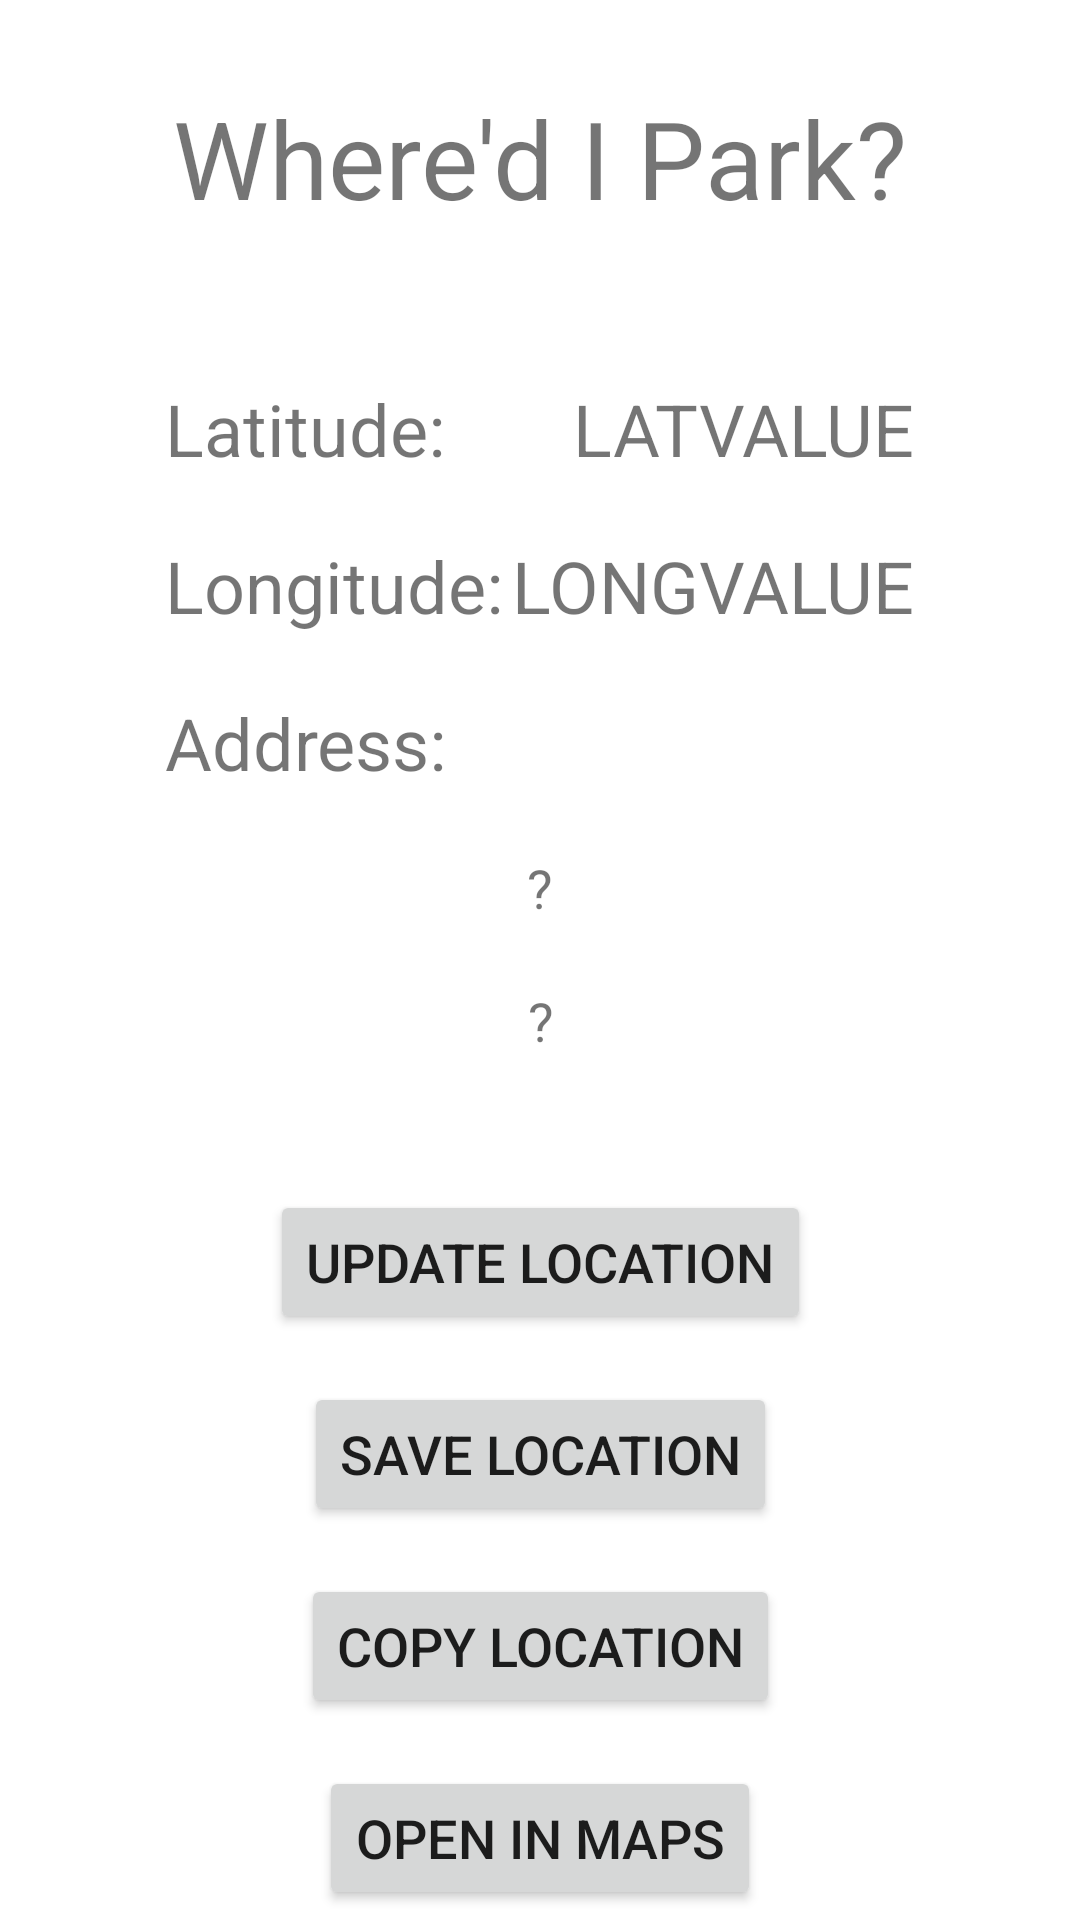

The Android layout XML behind this screen, and the referenced resources:
<!-- AndroidManifest.xml: application theme Theme.CIS357Project -->
<!-- res/layout/fragment_main.xml -->
<?xml version="1.0" encoding="utf-8"?>
<androidx.constraintlayout.widget.ConstraintLayout xmlns:android="http://schemas.android.com/apk/res/android"
    xmlns:app="http://schemas.android.com/apk/res-auto"
    xmlns:tools="http://schemas.android.com/tools"
    android:layout_width="match_parent"
    android:layout_height="match_parent"
    tools:context=".MainFragment">

    <TextView
        android:id="@+id/addressvalue_label2"
        android:layout_width="wrap_content"
        android:layout_height="wrap_content"
        android:layout_marginTop="20dp"
        android:text="@string/addressvalue_text"
        android:textAlignment="center"
        android:textSize="18sp"
        app:layout_constraintEnd_toEndOf="parent"
        app:layout_constraintHorizontal_bias="0.501"
        app:layout_constraintStart_toStartOf="parent"
        app:layout_constraintTop_toBottomOf="@+id/addressvalue_label" />

    <TextView
        android:id="@+id/title_label"
        android:layout_width="wrap_content"
        android:layout_height="wrap_content"
        android:layout_marginTop="8dp"
        android:text="@string/title_text"
        android:textSize="36sp"
        app:layout_constraintBottom_toBottomOf="parent"
        app:layout_constraintEnd_toEndOf="parent"
        app:layout_constraintLeft_toLeftOf="parent"
        app:layout_constraintRight_toRightOf="parent"
        app:layout_constraintStart_toStartOf="parent"
        app:layout_constraintTop_toTopOf="parent"
        app:layout_constraintVertical_bias="0.035" />

    <Button
        android:id="@+id/updatelocation_button"
        android:layout_width="wrap_content"
        android:layout_height="wrap_content"
        android:layout_marginTop="320dp"
        android:text="@string/updatebutton_text"
        android:textSize="18sp"
        app:layout_constraintEnd_toEndOf="parent"
        app:layout_constraintStart_toStartOf="parent"
        app:layout_constraintTop_toBottomOf="@+id/title_label" />

    <Button
        android:id="@+id/savelocation_button"
        android:layout_width="wrap_content"
        android:layout_height="wrap_content"
        android:layout_marginTop="16dp"
        android:text="@string/savebutton_text"
        android:textSize="18sp"
        app:layout_constraintEnd_toEndOf="parent"
        app:layout_constraintStart_toStartOf="parent"
        app:layout_constraintTop_toBottomOf="@+id/updatelocation_button" />

    <Button
        android:id="@+id/copylocation_button"
        android:layout_width="wrap_content"
        android:layout_height="wrap_content"
        android:layout_marginTop="16dp"
        android:text="@string/copybutton_text"
        android:textSize="18sp"
        app:layout_constraintEnd_toEndOf="parent"
        app:layout_constraintStart_toStartOf="parent"
        app:layout_constraintTop_toBottomOf="@+id/savelocation_button" />

    <TextView
        android:id="@+id/latitude_label"
        android:layout_width="wrap_content"
        android:layout_height="wrap_content"
        android:layout_marginStart="55dp"
        android:layout_marginTop="50dp"
        android:text="@string/latitudelabel_text"
        android:textSize="24sp"
        app:layout_constraintStart_toStartOf="parent"
        app:layout_constraintTop_toBottomOf="@+id/title_label" />

    <TextView
        android:id="@+id/longitude_label"
        android:layout_width="wrap_content"
        android:layout_height="wrap_content"
        android:layout_marginStart="55dp"
        android:layout_marginTop="20dp"
        android:text="@string/longitudelabel_text"
        android:textSize="24sp"
        app:layout_constraintStart_toStartOf="parent"
        app:layout_constraintTop_toBottomOf="@+id/latitude_label" />

    <TextView
        android:id="@+id/latvalue_label"
        android:layout_width="wrap_content"
        android:layout_height="wrap_content"
        android:layout_marginTop="50dp"
        android:layout_marginEnd="55dp"
        android:text="@string/latvalue_text"
        android:textSize="24sp"
        app:layout_constraintEnd_toEndOf="parent"
        app:layout_constraintTop_toBottomOf="@+id/title_label" />

    <TextView
        android:id="@+id/longvalue_label"
        android:layout_width="wrap_content"
        android:layout_height="wrap_content"
        android:layout_marginTop="20dp"
        android:layout_marginEnd="55dp"
        android:text="@string/longvalue_text"
        android:textSize="24sp"
        app:layout_constraintEnd_toEndOf="parent"
        app:layout_constraintTop_toBottomOf="@+id/latvalue_label" />

    <TextView
        android:id="@+id/address_label"
        android:layout_width="wrap_content"
        android:layout_height="wrap_content"
        android:layout_marginStart="55dp"
        android:layout_marginTop="20dp"
        android:text="@string/addresslabel_text"
        android:textSize="24sp"
        app:layout_constraintStart_toStartOf="parent"
        app:layout_constraintTop_toBottomOf="@+id/longitude_label" />

    <TextView
        android:id="@+id/addressvalue_label"
        android:layout_width="wrap_content"
        android:layout_height="wrap_content"
        android:layout_marginTop="20dp"
        android:text="@string/addressvalue_text"
        android:textAlignment="center"
        android:textSize="18sp"
        app:layout_constraintEnd_toEndOf="parent"
        app:layout_constraintStart_toStartOf="parent"
        app:layout_constraintTop_toBottomOf="@+id/address_label" />

    <Button
        android:id="@+id/open_button"
        android:layout_width="wrap_content"
        android:layout_height="wrap_content"
        android:layout_marginTop="16dp"
        android:layout_marginBottom="8dp"
        android:text="@string/openlabel_text"
        android:textSize="18sp"
        app:layout_constraintBottom_toBottomOf="parent"
        app:layout_constraintEnd_toEndOf="parent"
        app:layout_constraintStart_toStartOf="parent"
        app:layout_constraintTop_toBottomOf="@+id/copylocation_button"
        app:layout_constraintVertical_bias="0.0" />

</androidx.constraintlayout.widget.ConstraintLayout>
<!-- resources referenced by this layout -->
<resources>
  <string name="addresslabel_text">Address:</string>
  <string name="addressvalue_text">\?</string>
  <string name="copybutton_text">Copy Location</string>
  <string name="latitudelabel_text">Latitude:</string>
  <string name="latvalue_text">LATVALUE</string>
  <string name="longitudelabel_text">Longitude:</string>
  <string name="longvalue_text">LONGVALUE</string>
  <string name="openlabel_text">Open In Maps</string>
  <string name="savebutton_text">Save Location</string>
  <string name="title_text">Where\'d I Park?</string>
  <string name="updatebutton_text">Update Location</string>
  <style name="Theme.CIS357Project" parent="Theme.MaterialComponents.DayNight.DarkActionBar">
          
          <item name="colorPrimary">@color/purple_500</item>
          <item name="colorPrimaryVariant">@color/purple_700</item>
          <item name="colorOnPrimary">@color/white</item>
          
          <item name="colorSecondary">@color/teal_200</item>
          <item name="colorSecondaryVariant">@color/teal_700</item>
          <item name="colorOnSecondary">@color/black</item>
          
          <item name="android:statusBarColor" tools:targetApi="l">?attr/colorPrimaryVariant</item>
          
      </style>
  <!-- not gathered from this repository: default colours our renderer supplied (Android Studio template values) -->
  <color name="purple_500">#FF6200EE</color>
  <color name="purple_700">#FF3700B3</color>
  <color name="teal_200">#FF03DAC5</color>
  <color name="teal_700">#FF018786</color>
  <color name="black">#FF000000</color>
  <color name="white">#FFFFFFFF</color>
</resources>
